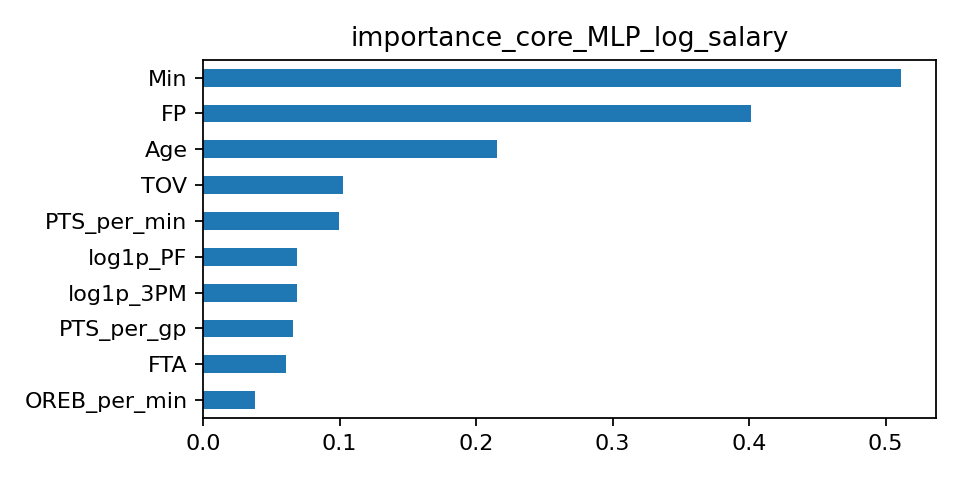

Data behind this chart, as committed beside it:
, importance
Min, 0.5113
FP, 0.4012
Age, 0.2153
TOV, 0.1026
PTS_per_min, 0.0999
log1p_PF, 0.06918
log1p_3PM, 0.06901
PTS_per_gp, 0.06605
FTA, 0.06051
OREB_per_min, 0.03786
